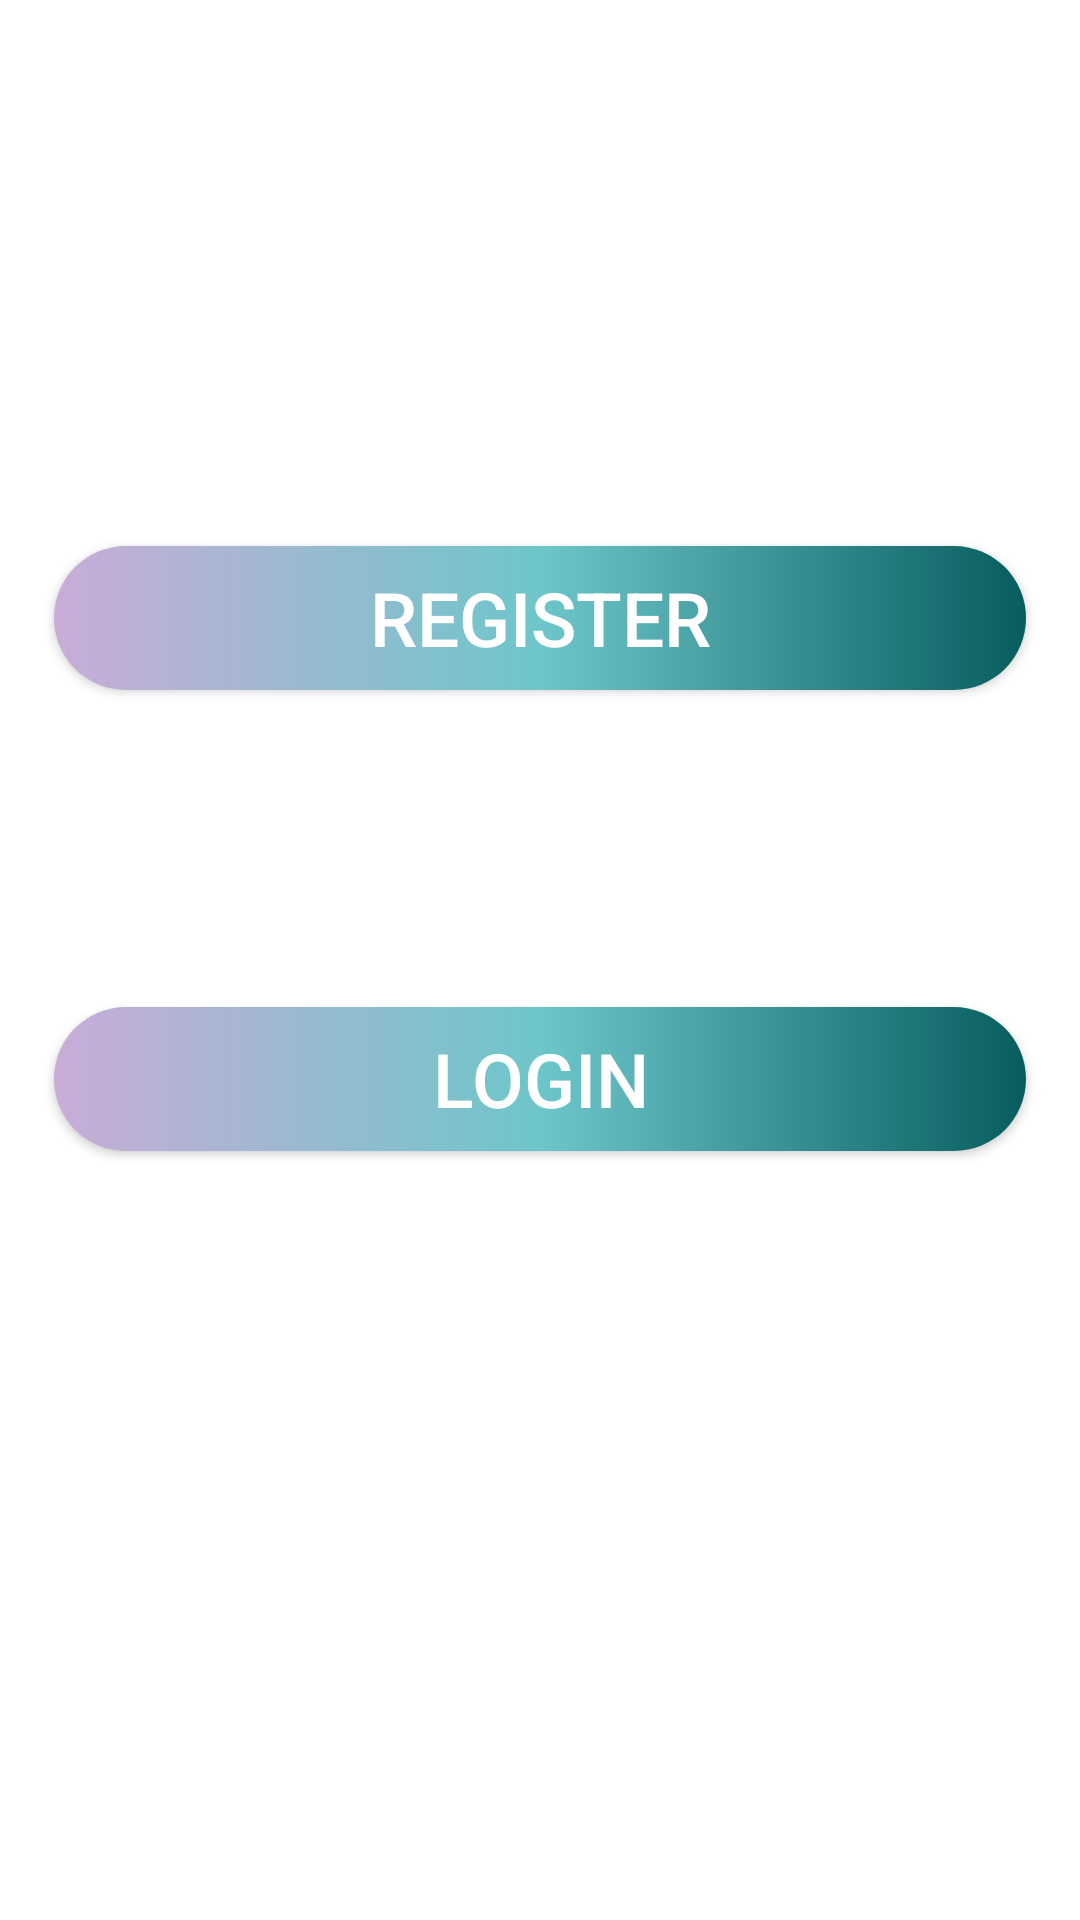

Reconstruct the res/layout file that produces this screen, plus the resources it refers to.
<!-- AndroidManifest.xml: application theme Theme.AppCompat.NoActionBar -->
<!-- res/layout/activity_sign_in_up.xml -->
<?xml version="1.0" encoding="utf-8"?>
<androidx.constraintlayout.widget.ConstraintLayout xmlns:android="http://schemas.android.com/apk/res/android"
    xmlns:app="http://schemas.android.com/apk/res-auto"
    xmlns:tools="http://schemas.android.com/tools"
    android:layout_width="match_parent"
    android:layout_height="match_parent"
    android:background="@color/white"
    android:padding="10dp"
    tools:context=".SignInUpActivity">

    <Button
        android:id="@+id/signUp"
        android:layout_width="match_parent"
        android:layout_height="wrap_content"
        android:layout_marginStart="8dp"
        android:layout_marginEnd="8dp"
        android:layout_marginBottom="400dp"
        android:background="@drawable/round"
        android:text="register"
        android:textColor="@color/white"
        android:textColorLink="#7EFFFFFF"
        android:textSize="25sp"
        app:layout_constraintBottom_toBottomOf="parent"
        app:layout_constraintEnd_toEndOf="parent"
        app:layout_constraintStart_toStartOf="parent" />

    <Button
        android:id="@+id/signIn"
        android:layout_width="match_parent"
        android:layout_height="wrap_content"
        android:layout_marginStart="8dp"
        android:layout_marginTop="0dp"
        android:layout_marginEnd="8dp"
        android:layout_marginBottom="8dp"
        android:background="@drawable/round"
        android:text="login"
        android:textColor="@color/white"
        android:textSize="25sp"
        app:layout_constraintBottom_toBottomOf="parent"
        app:layout_constraintEnd_toEndOf="parent"
        app:layout_constraintHorizontal_bias="0.498"
        app:layout_constraintStart_toStartOf="parent"
        app:layout_constraintTop_toBottomOf="@+id/signUp"
        app:layout_constraintVertical_bias="0.307" />

    <ImageView
        android:id="@+id/imageView2"
        android:layout_width="827dp"
        android:layout_height="217dp"
        app:layout_constraintBottom_toBottomOf="parent"
        app:layout_constraintEnd_toEndOf="parent"
        app:layout_constraintStart_toStartOf="parent"
        app:layout_constraintTop_toTopOf="parent"
        app:layout_constraintVertical_bias="0.005"
        app:srcCompat="@drawable/app_name" />

</androidx.constraintlayout.widget.ConstraintLayout>
<!-- resources referenced by this layout -->
<resources>
  <color name="white">#FFFFFFFF</color>
  <!-- drawable round (drawable) -->
  <?xml version="1.0" encoding="utf-8"?>
  <shape xmlns:android="http://schemas.android.com/apk/res/android">
  <gradient
      android:startColor="#C9ACD8"
      android:centerColor="#6DC6CA"
      android:endColor="#075D5E"/>
  
      <corners
          android:topRightRadius="45dp"
          android:topLeftRadius="45dp"
          android:bottomLeftRadius="45dp"
          android:bottomRightRadius="45dp"
          />
  </shape>
</resources>
